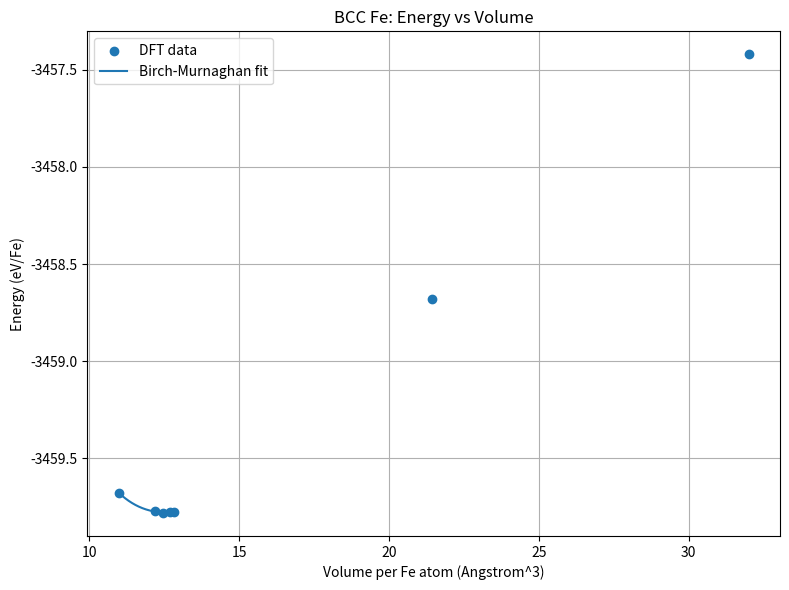

Generate this figure with matplotlib:

import numpy as np
import matplotlib.pyplot as plt
from scipy.optimize import curve_fit

# BCC Fe: lattice parameters (Angstrom)
a = np.array([
    2.79998246,
    2.89999695,
    2.91999985,
    2.94000275,
    2.95000420,
    3.49997807,
    3.99999762
])

# DFT energies (eV/Fe)
# Enter only the matching energy values
# from the same DFT calculations.
E = np.array([
    -3459.67605955,
    -3459.77127164,
    -3459.78066107,
    -3459.77434163,
    -3459.77465524,
    -3458.67922131,
    -3457.42007932
])

# BCC primitive cell volume
V = a**3 / 2

# Sort by volume
order = np.argsort(V)
a, V, E = a[order], V[order], E[order]

# Use near-minimum points for fitting
mask = (a >= 2.79) & (a <= 3.01)
Vfit = V[mask]
Efit = E[mask]

if len(Vfit) < 4:
    raise ValueError(
        "Need at least 4 near-minimum points"
    )

# Birch-Murnaghan equation with B' fixed at 4
Bp = 4.0

def birch_murnaghan(V, E0, V0, B0):
    eta = (V0 / V)**(2/3)
    return E0 + (9 * V0 * B0 / 16) * (
        (eta - 1)**3 * Bp
        + (eta - 1)**2 * (6 - 4 * eta)
    )

i = np.argmin(Efit)

params, covariance = curve_fit(
    birch_murnaghan,
    Vfit,
    Efit,
    p0=[Efit[i], Vfit[i], 1.0],
    bounds=(
        [-np.inf, 0.1, 0.001],
        [np.inf, np.inf, 10]
    ),
    maxfev=20000
)

E0, V0, B0 = params

a0 = (2 * V0)**(1/3)
bulk_modulus = B0 * 160.21766208

print(f"Equilibrium lattice parameter: {a0:.5f} A")
print(f"Equilibrium primitive volume: {V0:.5f} A^3")
print(f"Bulk modulus: {bulk_modulus:.2f} GPa")
print(f"Pressure derivative B': {Bp:.3f} (fixed)")

# Generate fitted curve
Vcurve = np.linspace(min(Vfit), max(Vfit), 300)
Ecurve = birch_murnaghan(Vcurve, *params)

plt.figure(figsize=(8, 6))
plt.scatter(V, E, label="DFT data")
plt.plot(
    Vcurve, Ecurve,
    label="Birch-Murnaghan fit"
)
plt.xlabel("Volume per Fe atom (Angstrom^3)")
plt.ylabel("Energy (eV/Fe)")
plt.title("BCC Fe: Energy vs Volume")
plt.legend()
plt.grid(True)
plt.tight_layout()
plt.savefig("fe_energy_volume_new.png", dpi=300)
print("Graph saved: fe_energy_volume_new.png")
